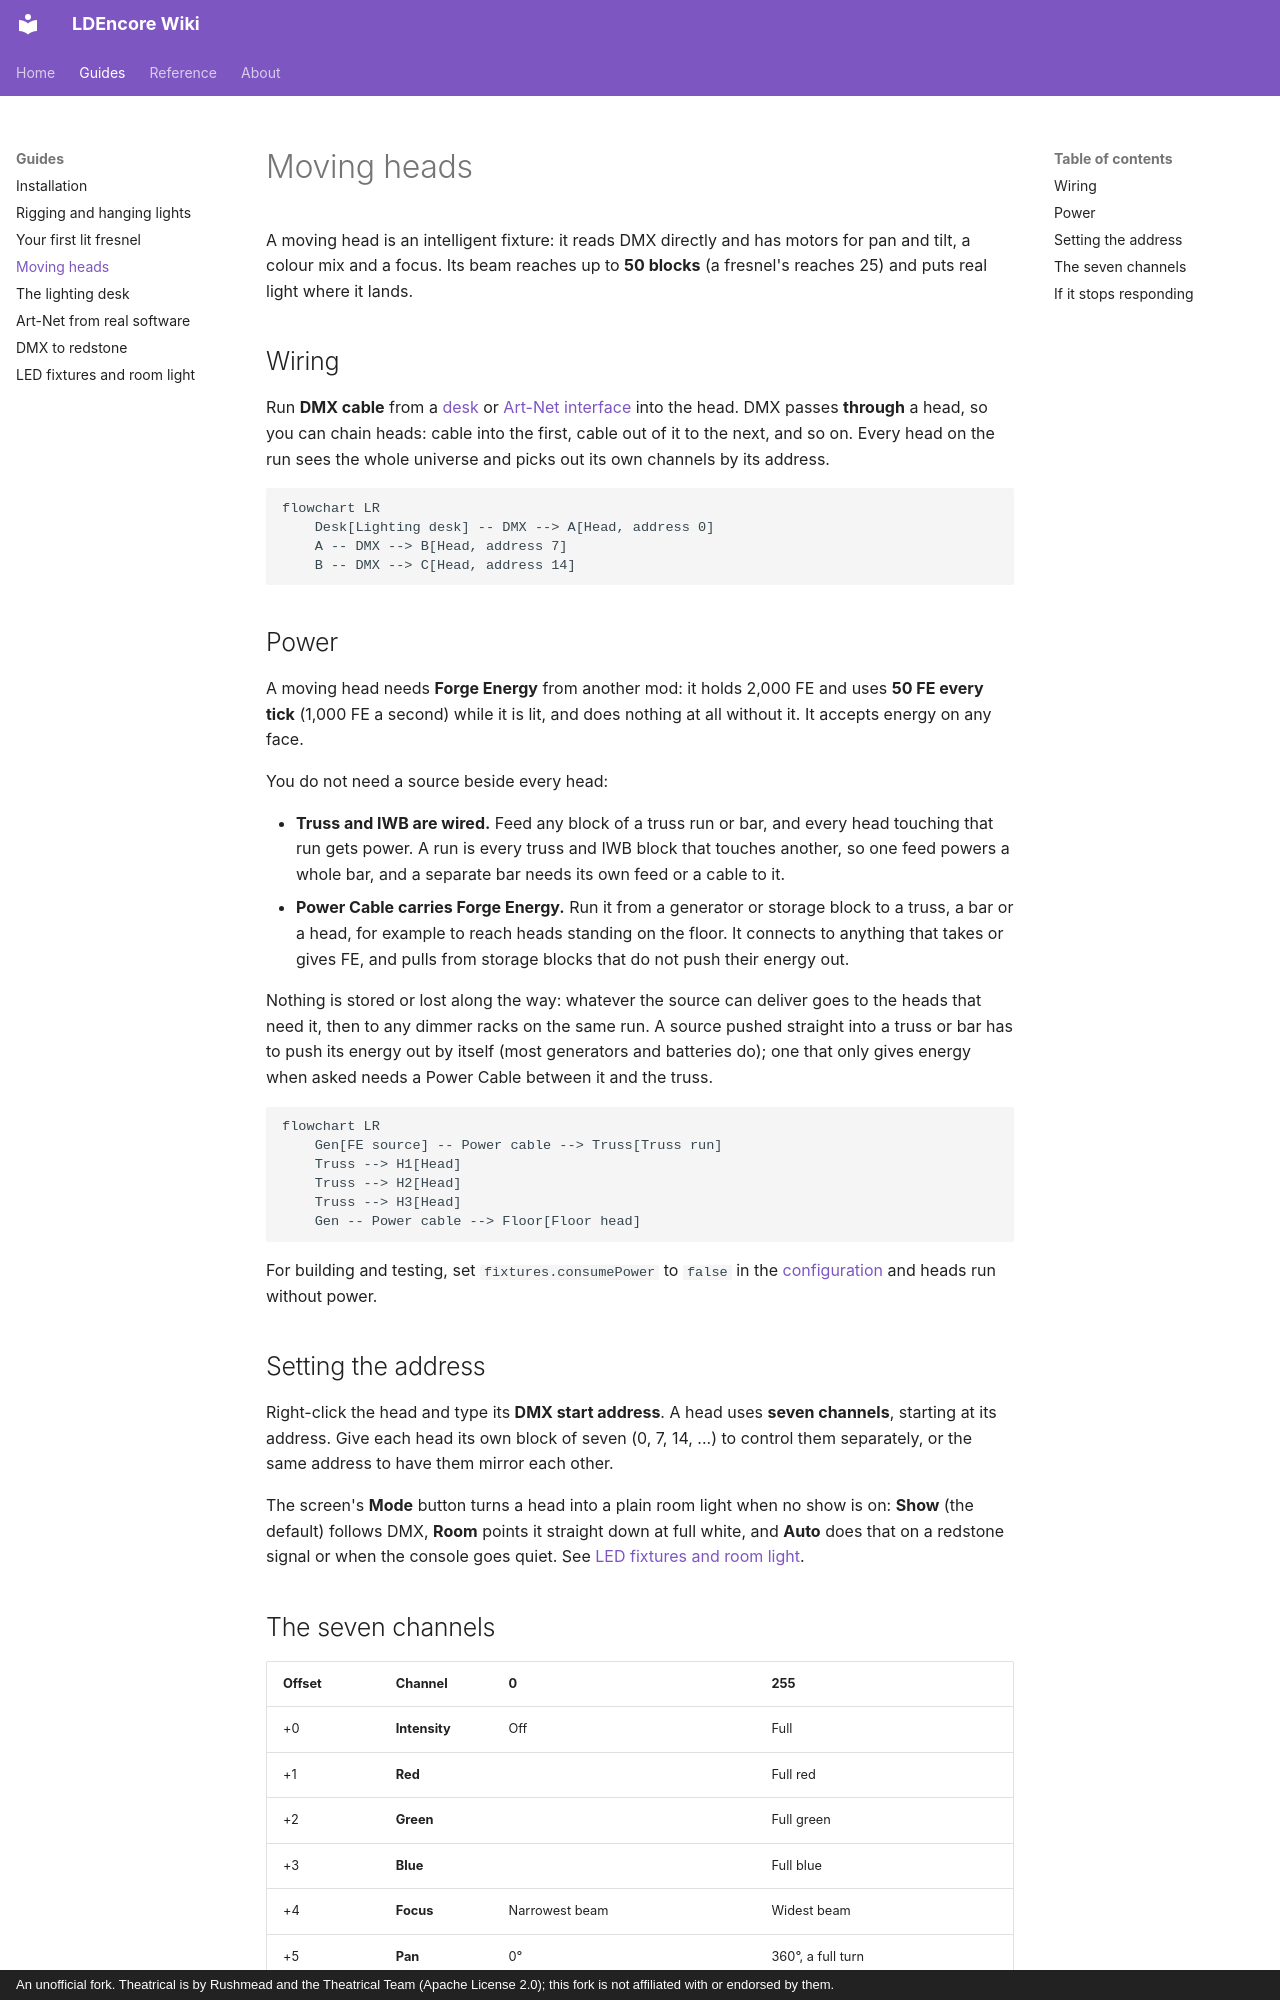

repository: Mica-Technologies/LDEncore · page: guide/moving-heads/index.html · generator: mkdocs · copyright: An unofficial fork. Theatrical is by Rushmead and the Theatrical Team (Apache License 2.0); this fork is not affiliated with or endorsed by them.

# Moving heads

A moving head is an intelligent fixture: it reads DMX directly and has motors for pan and tilt, a
colour mix and a focus. Its beam reaches up to **50 blocks** (a fresnel's reaches 25) and puts real
light where it lands.

## Wiring

Run **DMX cable** from a [desk](lighting-desk.md) or [Art-Net interface](art-net.md) into the
head. DMX passes **through** a head, so you can chain heads: cable into the first, cable out of it
to the next, and so on. Every head on the run sees the whole universe and picks out its own
channels by its address.

```mermaid
flowchart LR
    Desk[Lighting desk] -- DMX --> A[Head, address 0]
    A -- DMX --> B[Head, address 7]
    B -- DMX --> C[Head, address 14]
```

## Power

A moving head needs **Forge Energy** from another mod: it holds 2,000 FE and uses **50 FE every
tick** (1,000 FE a second) while it is lit, and does nothing at all without it. It accepts energy on
any face.

You do not need a source beside every head:

- **Truss and IWB are wired.** Feed any block of a truss run or bar, and every head touching that
  run gets power. A run is every truss and IWB block that touches another, so one feed powers a
  whole bar, and a separate bar needs its own feed or a cable to it.
- **Power Cable carries Forge Energy.** Run it from a generator or storage block to a truss, a
  bar or a head, for example to reach heads standing on the floor. It connects to anything that
  takes or gives FE, and pulls from storage blocks that do not push their energy out.

Nothing is stored or lost along the way: whatever the source can deliver goes to the heads that
need it, then to any dimmer racks on the same run. A source pushed straight into a truss or bar
has to push its energy out by itself (most generators and batteries do); one that only gives
energy when asked needs a Power Cable between it and the truss.

```mermaid
flowchart LR
    Gen[FE source] -- Power cable --> Truss[Truss run]
    Truss --> H1[Head]
    Truss --> H2[Head]
    Truss --> H3[Head]
    Gen -- Power cable --> Floor[Floor head]
```

For building and testing, set `fixtures.consumePower` to `false` in the
[configuration](../reference/configuration.md) and heads run without power.

## Setting the address

Right-click the head and type its **DMX start address**. A head uses **seven channels**, starting
at its address. Give each head its own block of seven (0, 7, 14, ...) to control them separately,
or the same address to have them mirror each other.

The screen's **Mode** button turns a head into a plain room light when no show is on: **Show**
(the default) follows DMX, **Room** points it straight down at full white, and **Auto** does that
on a redstone signal or when the console goes quiet. See
[LED fixtures and room light](led-fixtures.md#moving-heads).
